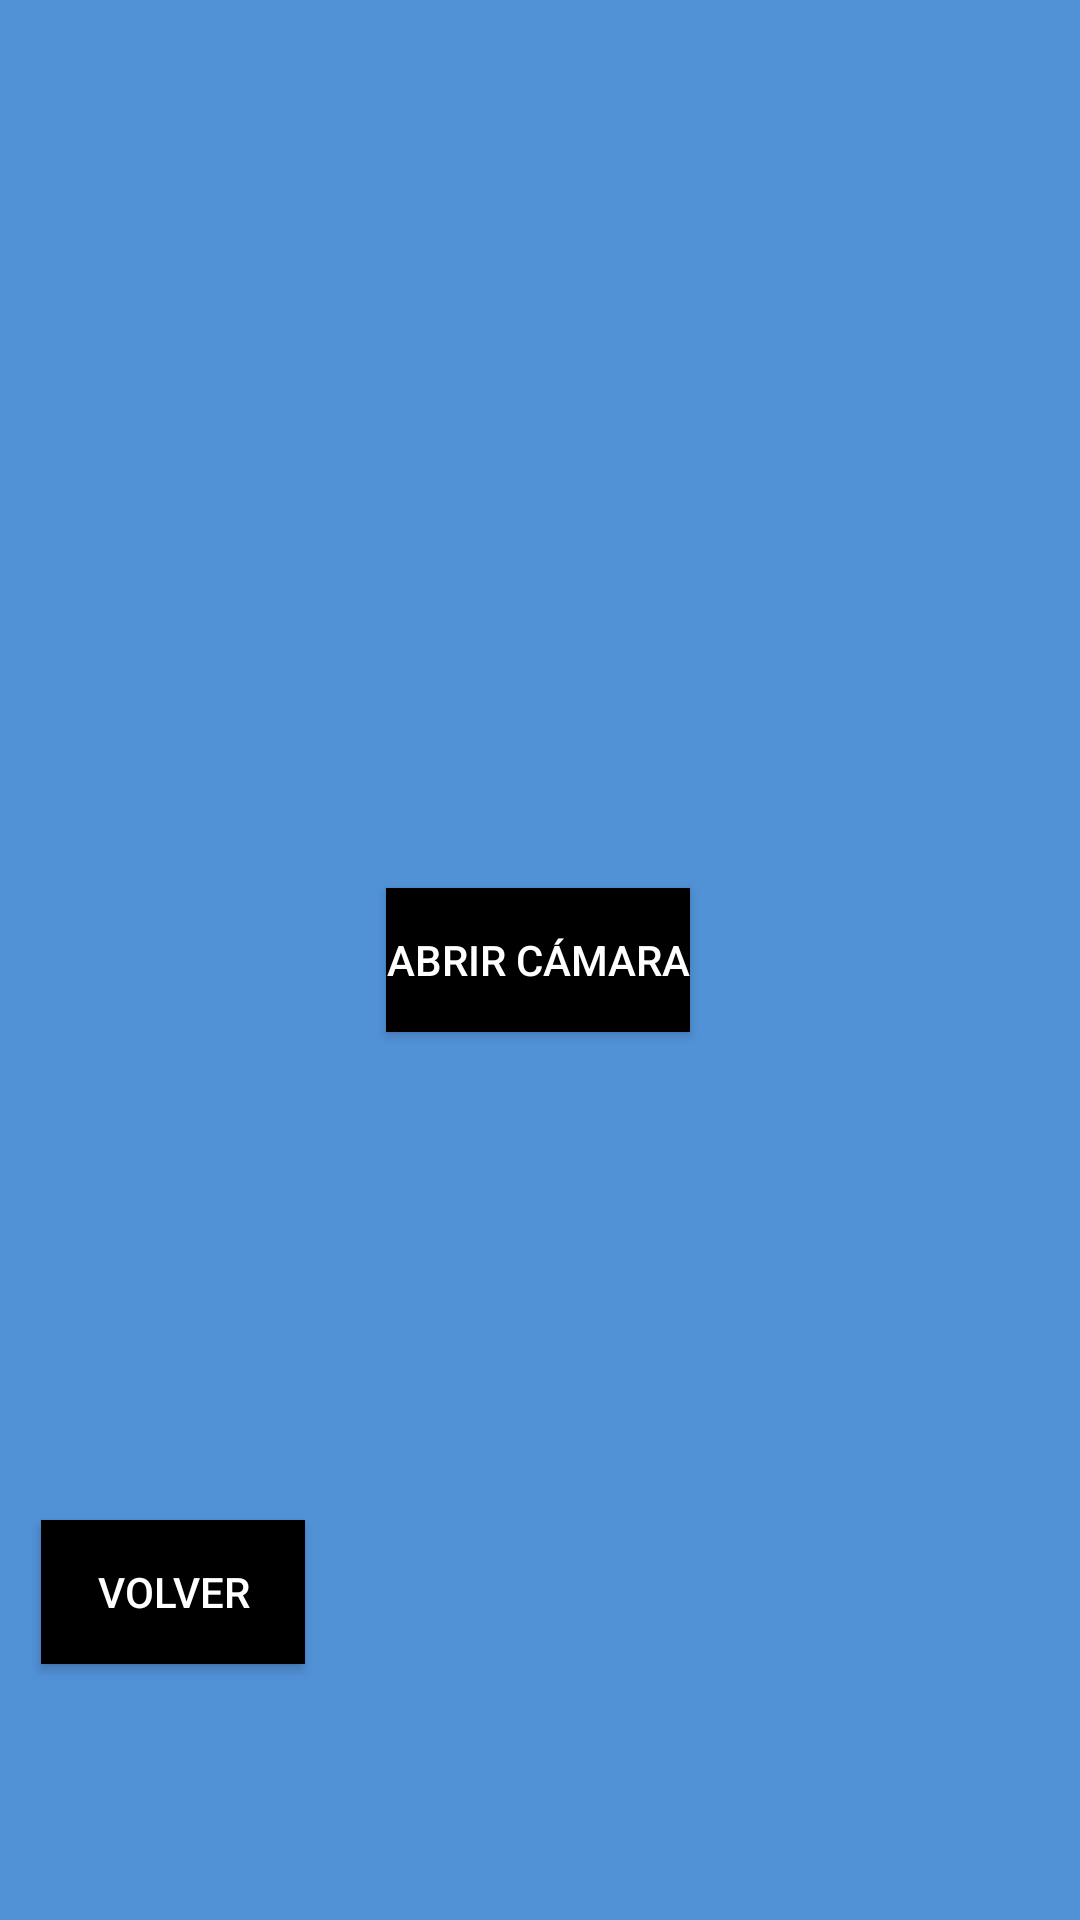

Here is an Android app screen rendered from its layout file. Give the layout XML and the strings, colors and styles it references.
<!-- AndroidManifest.xml: application theme Theme.PAC_EMILIO -->
<!-- res/layout/activity_2.xml -->
<?xml version="1.0" encoding="utf-8"?>
<androidx.constraintlayout.widget.ConstraintLayout
    xmlns:android="http://schemas.android.com/apk/res/android"
    xmlns:app="http://schemas.android.com/apk/res-auto"
    xmlns:tools="http://schemas.android.com/tools"
    android:layout_width="match_parent"
    android:layout_height="match_parent"
    android:background="@color/blueSoft"
    tools:context=".Activity2">

    <Button
        android:id="@+id/buttonVolver"
        android:layout_width="wrap_content"
        android:layout_height="wrap_content"
        android:text="Volver"
        android:background="@color/black"
        android:textColor="@color/white"
        app:layout_constraintBottom_toBottomOf="parent"
        app:layout_constraintHorizontal_bias="0.05"
        app:layout_constraintLeft_toLeftOf="parent"
        app:layout_constraintRight_toRightOf="parent"
        app:layout_constraintTop_toTopOf="parent"
        app:layout_constraintVertical_bias="0.856" />

    <ImageView
        android:id="@+id/miniatura"
        android:layout_width="wrap_content"
        android:layout_height="wrap_content"
        app:layout_constraintBottom_toBottomOf="parent"
        app:layout_constraintHorizontal_bias="0.498"
        app:layout_constraintLeft_toLeftOf="parent"
        app:layout_constraintRight_toRightOf="parent"
        app:layout_constraintTop_toTopOf="parent"
        app:layout_constraintVertical_bias="0.354"
        tools:srcCompat="@tools:sample/avatars" />

    <Button
        android:id="@+id/buttonFoto"
        android:layout_width="wrap_content"
        android:layout_height="wrap_content"
        android:layout_marginTop="10dp"
        android:background="@color/black"
        android:text="Abrir Cámara"
        android:textColor="@color/white"
        app:layout_constraintBottom_toBottomOf="parent"
        app:layout_constraintHorizontal_bias="0.498"
        app:layout_constraintLeft_toLeftOf="parent"
        app:layout_constraintRight_toRightOf="parent"
        app:layout_constraintTop_toBottomOf="@+id/miniatura"
        app:layout_constraintVertical_bias="0.167" />

</androidx.constraintlayout.widget.ConstraintLayout>
<!-- resources referenced by this layout -->
<resources>
  <color name="black">#FF000000</color>
  <color name="blueSoft">#5191D6</color>
  <color name="white">#FFFFFFFF</color>
  <style name="Theme.PAC_EMILIO" parent="Theme.AppCompat.Light.DarkActionBar">
          
          <item name="colorPrimary">@color/black</item>
          <item name="colorPrimaryDark">@color/blackSoft</item>
          <item name="colorAccent">@color/teal_200</item>
          
      </style>
  <color name="blackSoft">#FF182222</color>
  <color name="teal_200">#FF03DAC5</color>
</resources>
